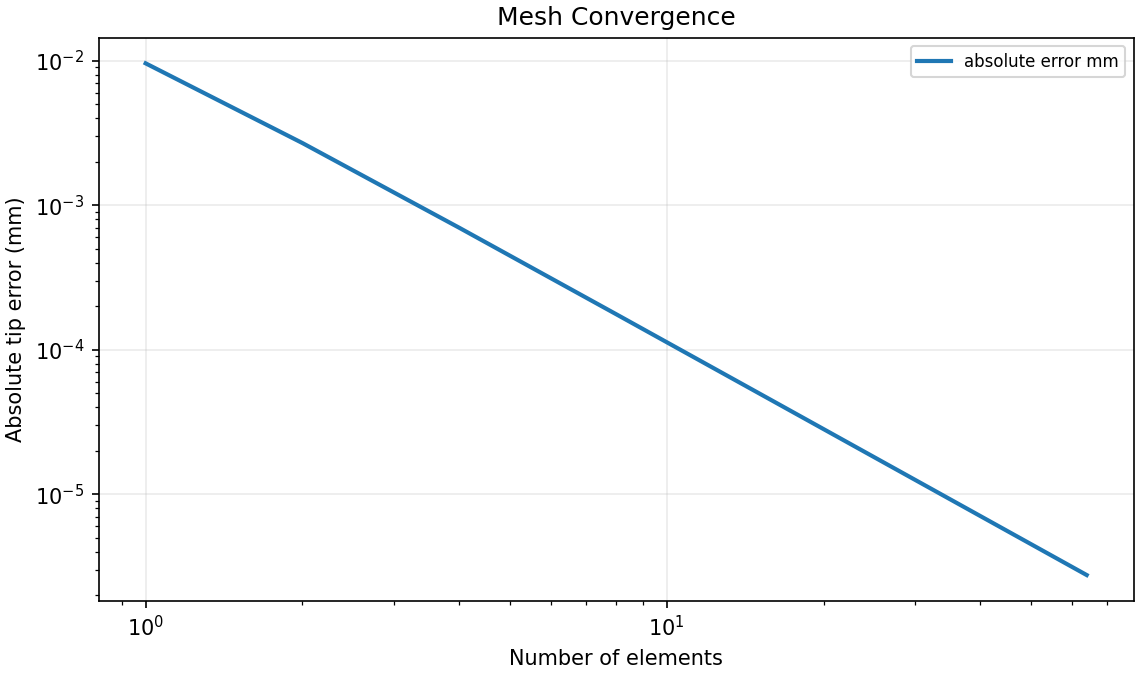

The table this chart was drawn from, first rows:
elements, tip_mm, exact_tip_mm, absolute_error_mm, relative_error
1, 0.2415, 0.2511, 0.009594, 0.0382
2, 0.2484, 0.2511, 0.002693, 0.01072
4, 0.2504, 0.2511, 0.0006983, 0.00278
8, 0.251, 0.2511, 0.0001763, 0.0007021
16, 0.2511, 0.2511, 4.4190662671457145e-05, 0.000176
32, 0.2511, 0.2511, 1.1054732750568914e-05, 4.401815840457209e-05
64, 0.2511, 0.2511, 2.7641257734295835e-06, 1.1006301906187837e-05
